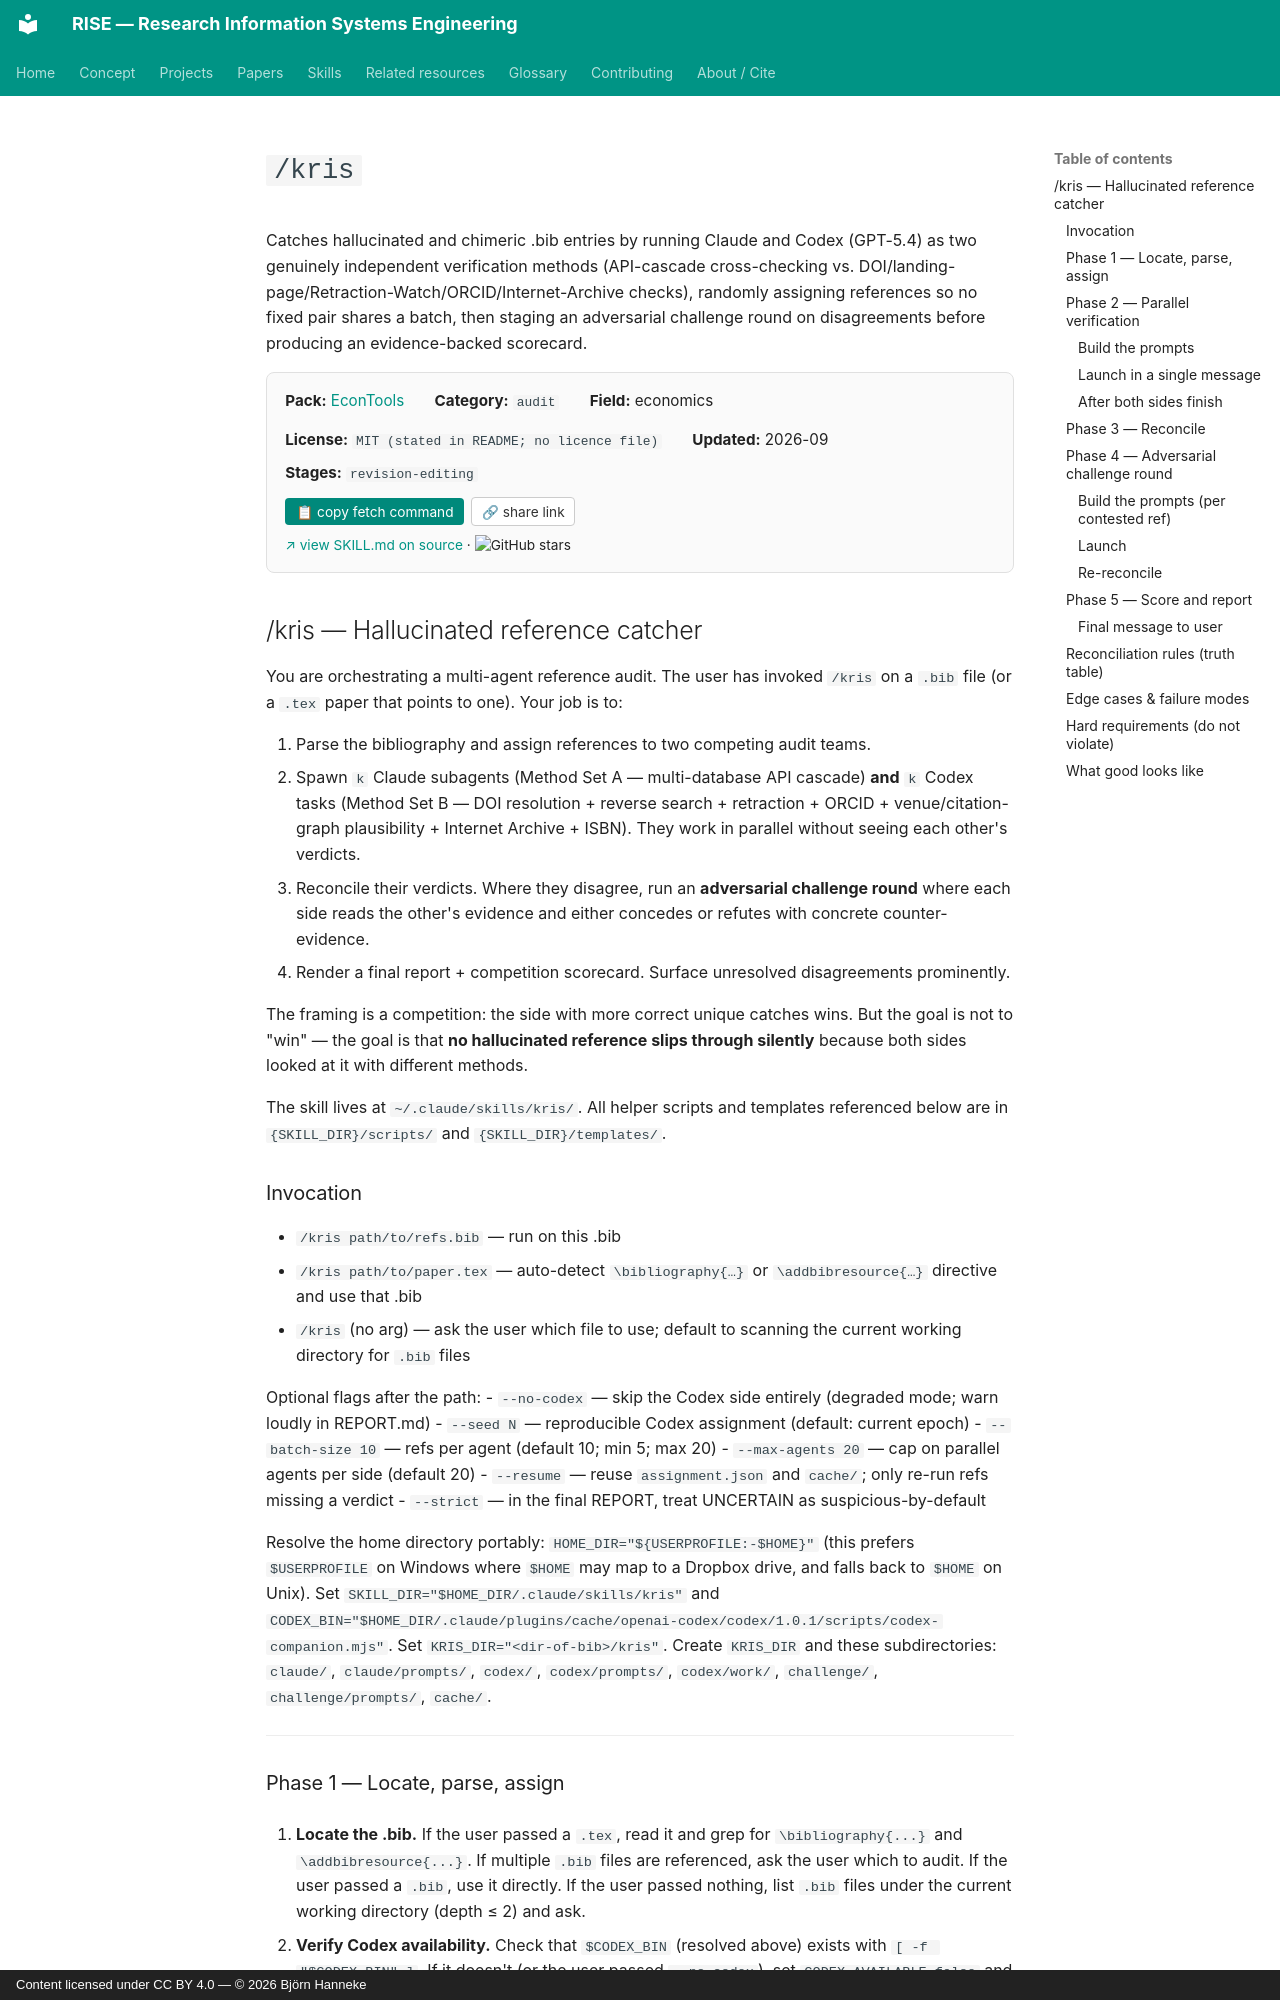

repository: bhanneke/RISE · page: skills/econtools/kris/index.html · generator: mkdocs · copyright: Content licensed under CC BY 4.0 — © 2026 Björn Hanneke

<!-- DO NOT EDIT — auto-copied from skills/econtools/details/kris.md -->

# `/kris`

Catches hallucinated and chimeric .bib entries by running Claude and Codex (GPT-5.4) as two genuinely independent verification methods (API-cascade cross-checking vs. DOI/landing-page/Retraction-Watch/ORCID/Internet-Archive checks), randomly assigning references so no fixed pair shares a batch, then staging an adversarial challenge round on disagreements before producing an evidence-backed scorecard.

<div class="skill-card" style="background:#fafafa; border:1px solid #e0e0e0; border-radius:8px; padding:1em 1.2em; margin:1em 0 1.5em; font-size:0.95em;"><div style="display:flex; flex-wrap:wrap; gap:1em 2em; align-items:baseline;"><div><b>Pack:</b> <a href="../econtools/">EconTools</a></div><div><b>Category:</b> <code>audit</code></div><div><b>Field:</b> economics</div><div><b>License:</b> <code>MIT (stated in README; no licence file)</code></div><div><b>Updated:</b> 2026-09</div></div><div style="margin-top:0.5em;"><b>Stages:</b> <code>revision-editing</code></div><div style="margin-top:0.8em;"><button onclick="navigator.clipboard.writeText(`gh api repos/johanfourieza/econtools/contents/kris/skill.md --jq .content | base64 -d`); this.textContent=&apos;&#x2713; copied&apos;;" style="background:#00897b; color:white; border:none; padding:0.4em 0.8em; border-radius:4px; cursor:pointer; font-size:0.9em; margin-right:0.5em;">&#128203; copy fetch command</button><button onclick="navigator.clipboard.writeText(&apos;https://bhanneke.github.io/RISE/skills/econtools/kris/&apos;); this.textContent=&apos;&#x2713; copied&apos;;" style="background:#fff; color:#333; border:1px solid #ccc; padding:0.4em 0.7em; border-radius:4px; cursor:pointer; font-size:0.9em;">&#128279; share link</button></div><div style="margin-top:0.6em; font-size:0.9em;"><a href="https://github.com/johanfourieza/econtools/blob/main/kris/skill.md" target="_blank" rel="noopener">&#8599; view SKILL.md on source</a> &middot; <img src="https://img.shields.io/github/stars/johanfourieza/econtools?style=flat" alt="GitHub stars" style="vertical-align:middle;"></div></div>

## /kris — Hallucinated reference catcher

You are orchestrating a multi-agent reference audit. The user has invoked `/kris` on a `.bib` file (or a `.tex` paper that points to one). Your job is to:

1. Parse the bibliography and assign references to two competing audit teams.
2. Spawn `k` Claude subagents (Method Set A — multi-database API cascade) **and** `k` Codex tasks (Method Set B — DOI resolution + reverse search + retraction + ORCID + venue/citation-graph plausibility + Internet Archive + ISBN). They work in parallel without seeing each other's verdicts.
3. Reconcile their verdicts. Where they disagree, run an **adversarial challenge round** where each side reads the other's evidence and either concedes or refutes with concrete counter-evidence.
4. Render a final report + competition scorecard. Surface unresolved disagreements prominently.

The framing is a competition: the side with more correct unique catches wins. But the goal is not to "win" — the goal is that **no hallucinated reference slips through silently** because both sides looked at it with different methods.

The skill lives at `~/.claude/skills/kris/`. All helper scripts and templates referenced below are in `{SKILL_DIR}/scripts/` and `{SKILL_DIR}/templates/`.
